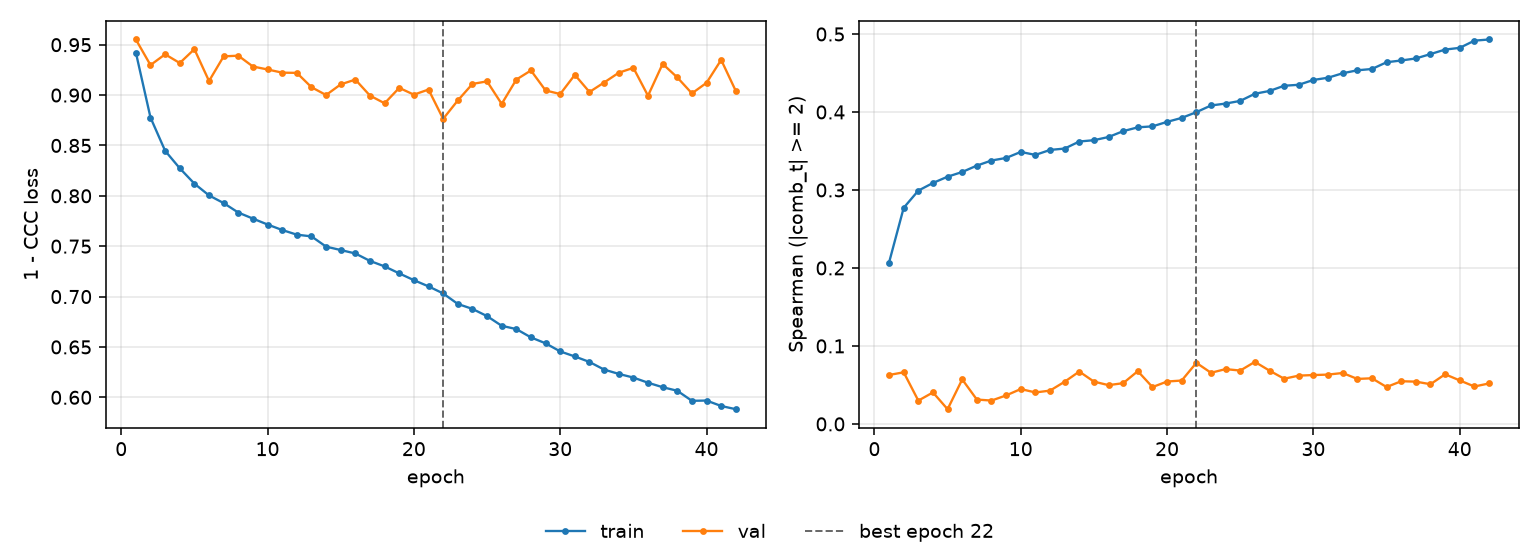

Data behind this chart, as committed beside it:
epoch, tr_loss, vl_loss, tr_sp, vl_sp, is_best
1, 0.9423, 0.9552, 0.2069, 0.06275, False
2, 0.8777, 0.9298, 0.2771, 0.06617, False
3, 0.8447, 0.9405, 0.2992, 0.02987, False
4, 0.8274, 0.9318, 0.309, 0.04038, False
5, 0.8121, 0.9456, 0.317, 0.01885, False
6, 0.8004, 0.9139, 0.3231, 0.05706, False
7, 0.7928, 0.9384, 0.3312, 0.03123, False
8, 0.7834, 0.9391, 0.3378, 0.02993, False
9, 0.7774, 0.9283, 0.341, 0.03654, False
10, 0.7715, 0.9254, 0.3488, 0.04471, False
11, 0.7661, 0.9223, 0.3449, 0.04034, False
12, 0.7614, 0.922, 0.3513, 0.0427, False
13, 0.7597, 0.9078, 0.3531, 0.05408, False
14, 0.7496, 0.9, 0.3621, 0.06715, False
15, 0.7462, 0.9106, 0.3638, 0.05424, False
16, 0.7428, 0.9154, 0.3679, 0.04969, False
17, 0.7354, 0.8995, 0.3754, 0.05226, False
18, 0.7299, 0.8919, 0.3803, 0.06765, False
19, 0.723, 0.9072, 0.3816, 0.04723, False
20, 0.7163, 0.9004, 0.3873, 0.05435, False
21, 0.7101, 0.9055, 0.3924, 0.05563, False
22, 0.7031, 0.8764, 0.3997, 0.07834, True
23, 0.6927, 0.8946, 0.4083, 0.06557, False
24, 0.6878, 0.9111, 0.4108, 0.07027, False
25, 0.6806, 0.9136, 0.4142, 0.0684, False
26, 0.671, 0.8912, 0.4234, 0.07956, False
27, 0.6677, 0.9154, 0.427, 0.06831, False
28, 0.6595, 0.9244, 0.4336, 0.05795, False
29, 0.6536, 0.9046, 0.4349, 0.06192, False
30, 0.6455, 0.901, 0.4411, 0.06265, False
31, 0.6405, 0.9201, 0.4439, 0.06323, False
32, 0.6351, 0.9031, 0.4497, 0.0653, False
33, 0.6275, 0.9125, 0.4535, 0.05769, False
34, 0.6232, 0.9222, 0.4551, 0.05849, False
35, 0.6196, 0.9271, 0.4638, 0.0473, False
36, 0.6145, 0.8994, 0.466, 0.05472, False
37, 0.61, 0.931, 0.4686, 0.0542, False
38, 0.6065, 0.9176, 0.4742, 0.0509, False
39, 0.5965, 0.9017, 0.48, 0.06365, False
40, 0.5968, 0.9122, 0.4822, 0.05575, False
41, 0.5914, 0.9349, 0.4915, 0.04797, False
42, 0.5882, 0.9041, 0.493, 0.05187, False
